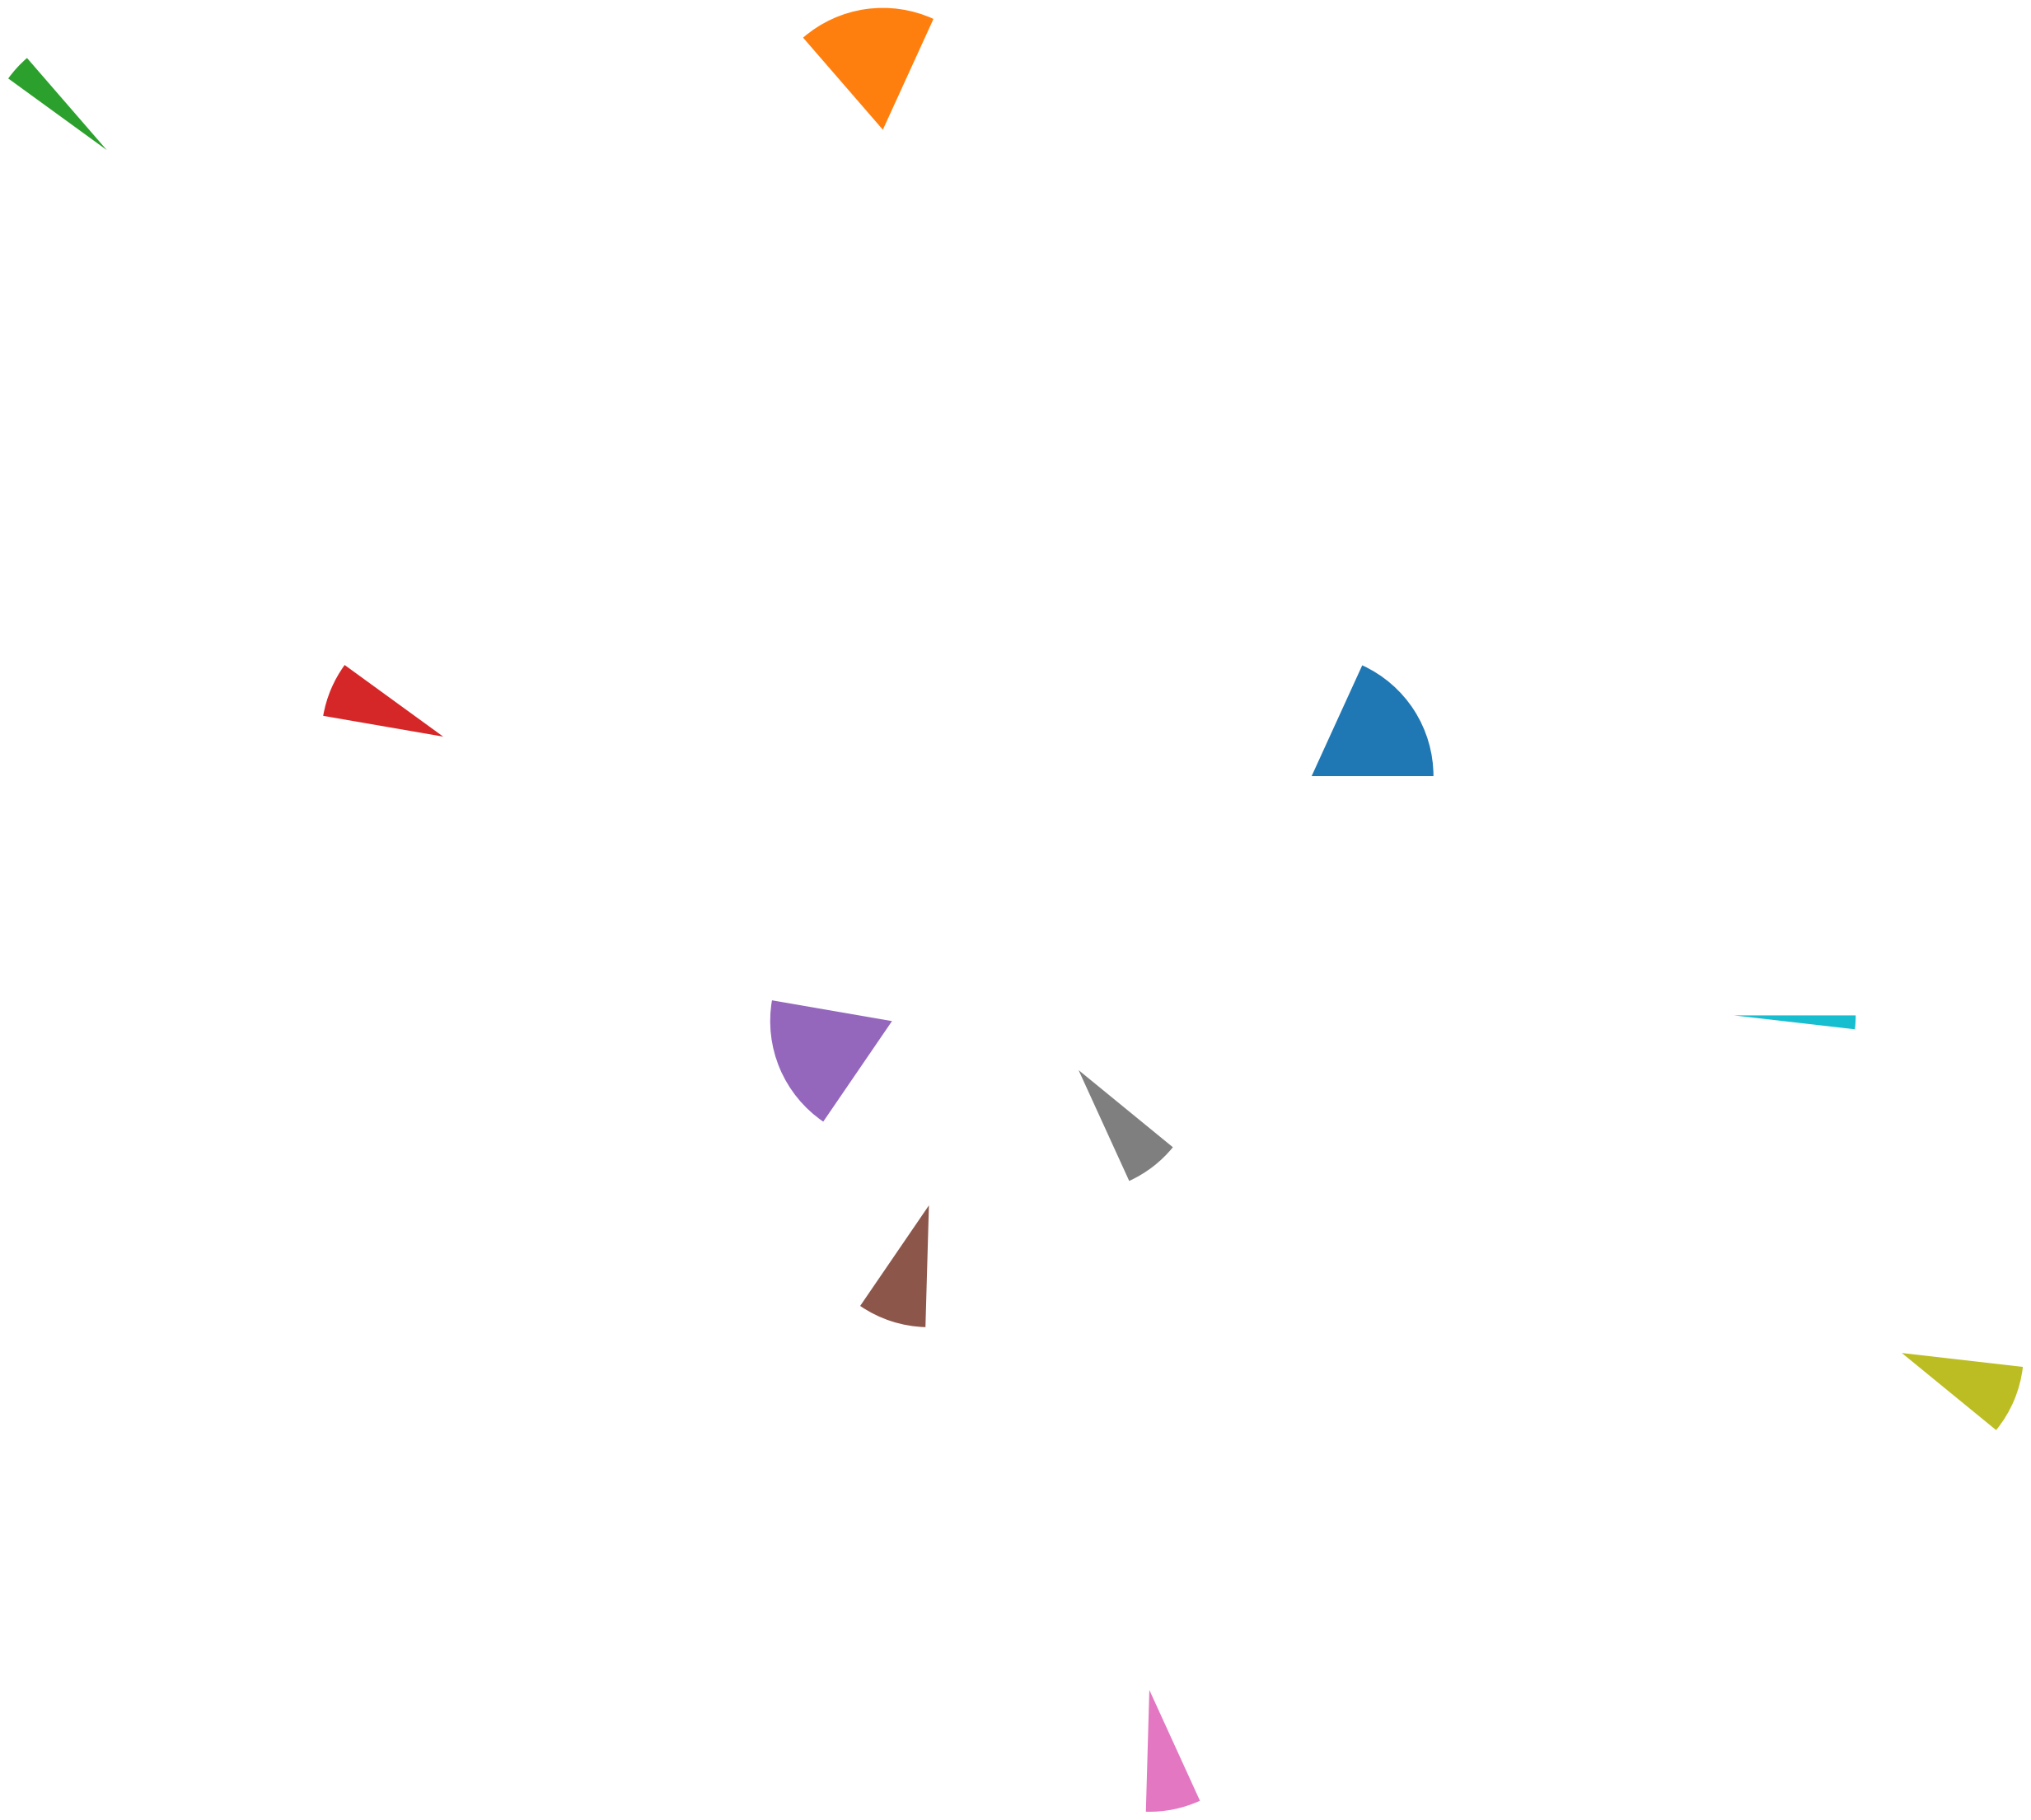

Reproduce this figure in Python.
import random
import numpy as np
import matplotlib.pyplot as plt
x, y = [], []
for i in range(10):
    x.append(random.randint(1, 10))
    y.append(random.randint(1, 10))

plt.pie(x, y)
plt.show()
